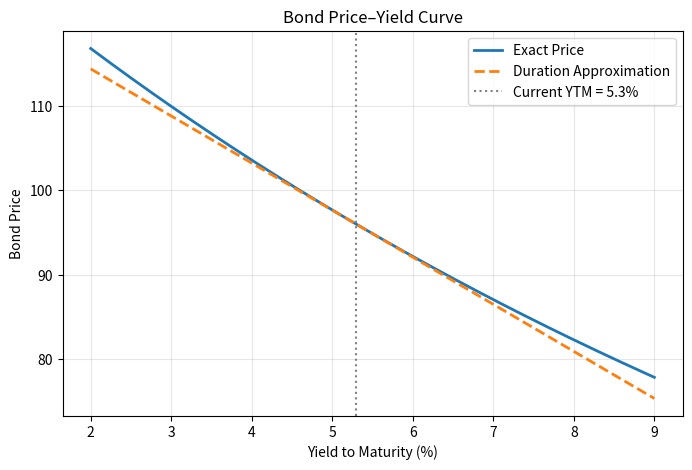

Reproduce this figure in Python.
import numpy as np
import matplotlib.pyplot as plt
import pandas as pd   # 符合要求导入，但本脚本未直接使用
import scipy as sp    # 符合要求导入，但本脚本未直接使用

# ========================
# 债券参数
# ========================
FACE = 100.0               # 面值
COUPON_RATE = 0.046        # 票面利率（年化）
MATURITY = 7               # 剩余期限（年）
Y0 = 0.053                 # 当前到期收益率

# 收益率变动幅度（可调，单位：小数形式的百分比）
DELTA_Y = 0.01             # +100 个基点

# ========================
# 现金流设置（假设每年付息一次）
# ========================
years = np.arange(1, MATURITY + 1)
coupon = FACE * COUPON_RATE
cashflows = np.full(MATURITY, coupon)
cashflows[-1] += FACE      # 最后一期还本

# ========================
# 定价函数（支持标量与向量化输入）
# ========================
def bond_price(ytm):
    """
    计算给定到期收益率对应的全价
    ytm : float 或 array_like
    """
    ytm = np.asarray(ytm, dtype=float)
    scalar = ytm.ndim == 0
    ytm = np.atleast_1d(ytm)
    # 折现因子矩阵：(len(ytm), MATURITY)
    discount = (1.0 + ytm[:, np.newaxis]) ** (-years[np.newaxis, :])
    prices = np.sum(cashflows[np.newaxis, :] * discount, axis=1)
    return prices[0] if scalar else prices

# ========================
# 当前价格与久期
# ========================
P0 = bond_price(Y0)

# 麦考利久期
pv_cf = cashflows / (1 + Y0)**years
D_mac = np.sum(years * pv_cf) / P0

# 修正久期（年复利假设下 MD = D_mac / (1+y)）
MD = D_mac / (1.0 + Y0)

# ========================
# 精确价格-收益率曲线
# ========================
y_grid = np.linspace(0.02, 0.09, 500)      # 2% 到 9%
prices_exact = bond_price(y_grid)

# 基于久期的线性近似价格
prices_approx = P0 * (1.0 - MD * (y_grid - Y0))

# ========================
# 收益率上升 DELTA_Y 后的计算
# ========================
y_up = Y0 + DELTA_Y
P_up_exact = bond_price(y_up)                     # 精确价格
dur_approx_change = -MD * DELTA_Y                 # 久期法估算的相对价格变化（ΔP/P）

# ========================
# 绘图并保存
# ========================
fig, ax = plt.subplots(figsize=(8, 5))
ax.plot(y_grid * 100, prices_exact, linewidth=2, label='Exact Price')
ax.plot(y_grid * 100, prices_approx, '--', linewidth=2, label='Duration Approximation')
ax.axvline(Y0 * 100, color='gray', linestyle=':', label=f'Current YTM = {Y0*100:.1f}%')
ax.set_xlabel('Yield to Maturity (%)')
ax.set_ylabel('Bond Price')
ax.set_title('Bond Price–Yield Curve')
ax.legend()
ax.grid(True, alpha=0.3)

figure_path = 'bond_price_yield.png'
fig.savefig(figure_path, dpi=150, bbox_inches='tight')
plt.close(fig)

# ========================
# 结果汇总
# ========================
result = {
    'price_at_up100bp': round(P_up_exact, 6),
    'dur_approx_change_up100bp': round(dur_approx_change, 6),
    'figure_path': figure_path
}

print(result)
